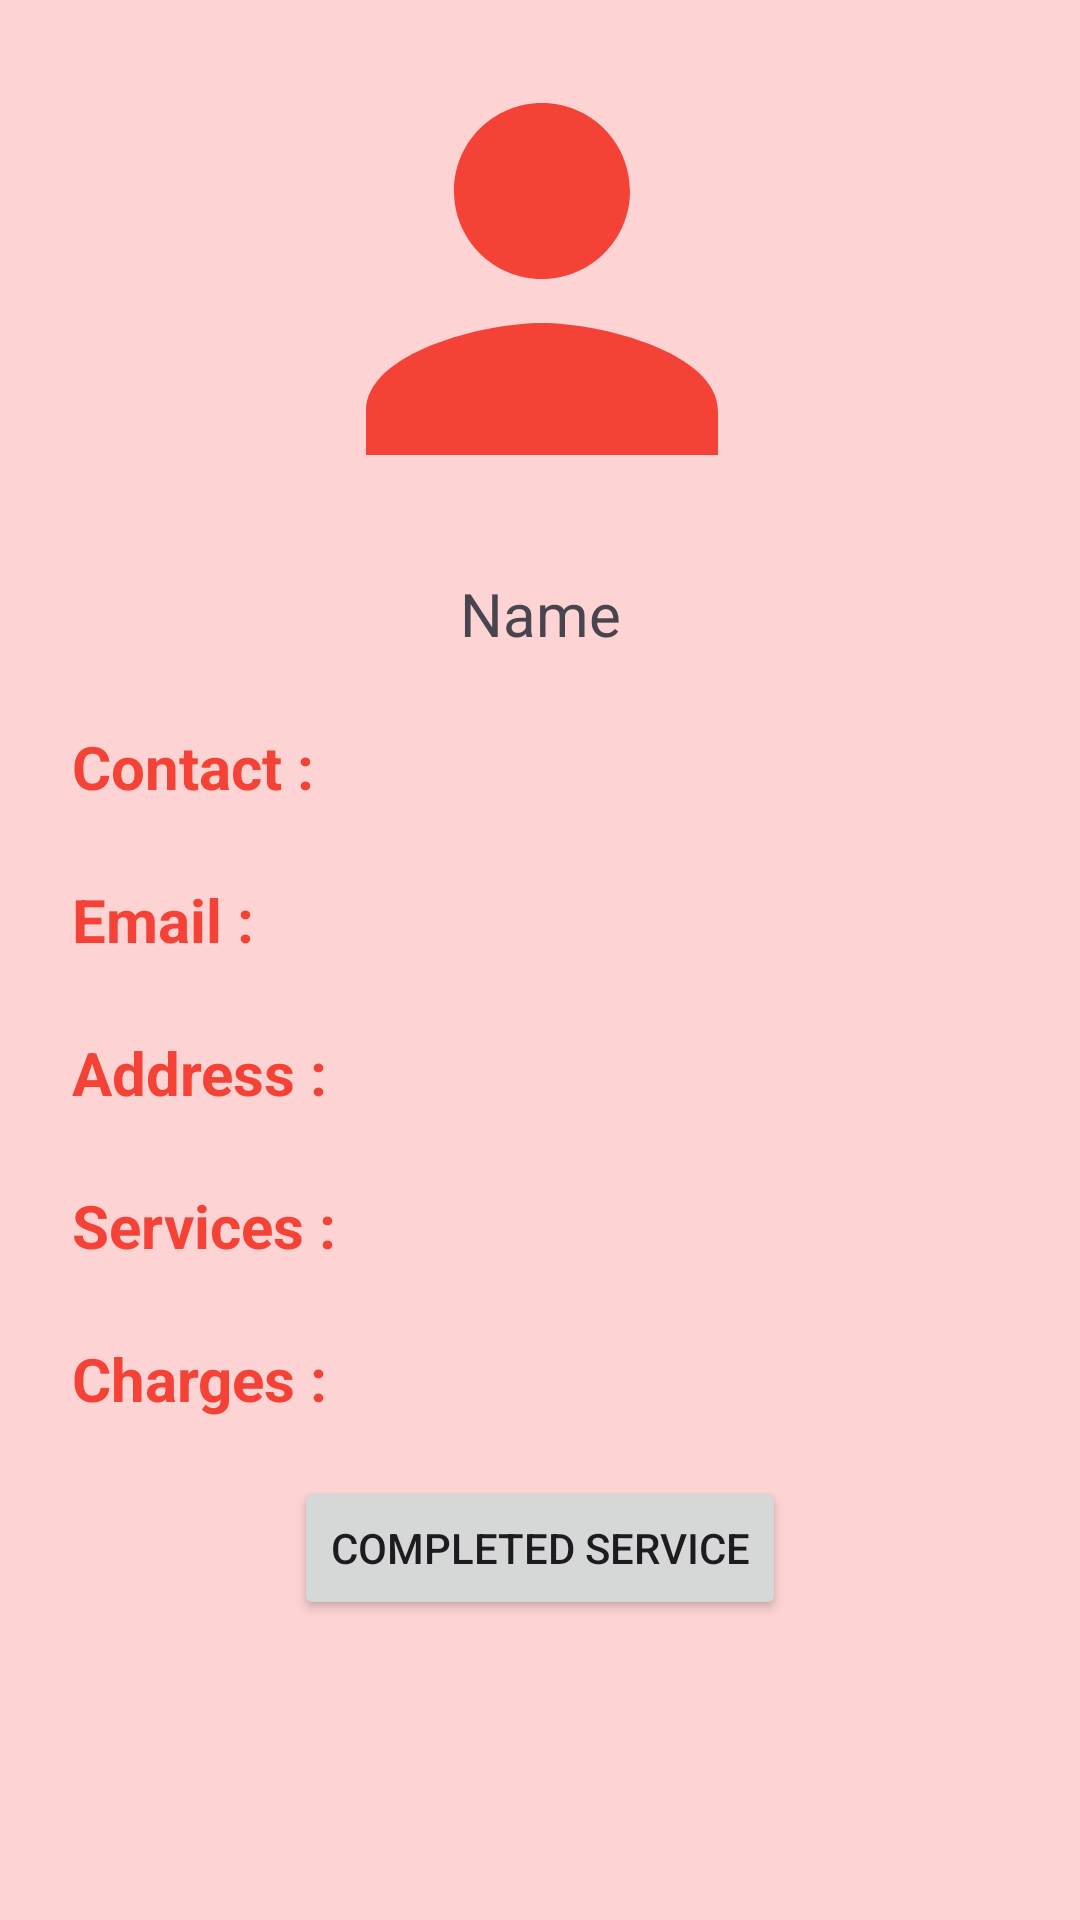

Reconstruct the res/layout file that produces this screen, plus the resources it refers to.
<!-- AndroidManifest.xml: application theme Base.Theme.FixIt -->
<!-- res/layout/activity_pending_spdetails.xml -->
<?xml version="1.0" encoding="utf-8"?>
<androidx.constraintlayout.widget.ConstraintLayout xmlns:android="http://schemas.android.com/apk/res/android"
    xmlns:app="http://schemas.android.com/apk/res-auto"
    xmlns:tools="http://schemas.android.com/tools"
    android:id="@+id/main"
    android:layout_width="match_parent"
    android:layout_height="match_parent"
    android:background="#FDD3D3"
    tools:context=".PendingSPDetailsActivity">

    <ImageView
        android:id="@+id/profileImage"
        android:layout_width="413dp"
        android:layout_height="176dp"
        android:layout_marginLeft="5dp"
        android:layout_marginTop="5dp"
        android:layout_marginRight="5dp"
        app:layout_constraintEnd_toEndOf="parent"
        app:layout_constraintStart_toStartOf="parent"
        app:layout_constraintTop_toTopOf="parent"
        app:srcCompat="@drawable/nameicon" />

    <TextView
        android:id="@+id/name"
        android:layout_width="wrap_content"
        android:layout_height="wrap_content"
        android:layout_marginTop="10dp"
        android:text="Name"
        android:textSize="20sp"
        app:layout_constraintEnd_toEndOf="parent"
        app:layout_constraintStart_toStartOf="parent"
        app:layout_constraintTop_toBottomOf="@+id/profileImage" />


    <TextView
        android:id="@+id/textView18"
        android:layout_width="wrap_content"
        android:layout_height="wrap_content"
        android:layout_marginStart="24dp"
        android:layout_marginTop="24dp"
        android:text="Contact :"
        android:textColor="@color/orange"
        android:textSize="20sp"
        android:textStyle="bold"
        app:layout_constraintStart_toStartOf="parent"
        app:layout_constraintTop_toBottomOf="@+id/name" />

    <TextView
        android:id="@+id/contact"
        android:layout_width="wrap_content"
        android:layout_height="wrap_content"
        android:layout_marginStart="18dp"
        android:layout_marginTop="24dp"
        android:text=""
        android:textSize="20sp"
        app:layout_constraintStart_toEndOf="@+id/textView18"
        app:layout_constraintTop_toBottomOf="@+id/name" />

    <TextView
        android:id="@+id/textView20"
        android:layout_width="wrap_content"
        android:layout_height="wrap_content"
        android:layout_marginStart="24dp"
        android:layout_marginTop="24dp"
        android:text="Email :"
        android:textColor="@color/orange"
        android:textSize="20sp"
        android:textStyle="bold"
        app:layout_constraintStart_toStartOf="parent"
        app:layout_constraintTop_toBottomOf="@+id/textView18" />

    <TextView
        android:id="@+id/email"
        android:layout_width="wrap_content"
        android:layout_height="wrap_content"
        android:layout_marginStart="38dp"
        android:layout_marginTop="24dp"
        android:text=""
        android:textSize="20sp"
        app:layout_constraintStart_toEndOf="@+id/textView20"
        app:layout_constraintTop_toBottomOf="@+id/contact" />

    <TextView
        android:id="@+id/textView22"
        android:layout_width="wrap_content"
        android:layout_height="wrap_content"
        android:layout_marginStart="24dp"
        android:layout_marginTop="24dp"
        android:text="Address :"
        android:textColor="@color/orange"
        android:textSize="20sp"
        android:textStyle="bold"
        app:layout_constraintStart_toStartOf="parent"
        app:layout_constraintTop_toBottomOf="@+id/textView20" />

    <TextView
        android:id="@+id/city"
        android:layout_width="wrap_content"
        android:layout_height="wrap_content"
        android:layout_marginStart="18dp"
        android:layout_marginTop="23dp"
        android:text=""
        android:textSize="20sp"
        app:layout_constraintStart_toEndOf="@+id/textView22"
        app:layout_constraintTop_toBottomOf="@+id/email" />

    <TextView
        android:id="@+id/textView26"
        android:layout_width="wrap_content"
        android:layout_height="wrap_content"
        android:layout_marginStart="24dp"
        android:layout_marginTop="24dp"
        android:text="Services :"
        android:textColor="@color/orange"
        android:textSize="20sp"
        android:textStyle="bold"
        app:layout_constraintStart_toStartOf="parent"
        app:layout_constraintTop_toBottomOf="@+id/textView22" />

    <TextView
        android:id="@+id/services"
        android:layout_width="wrap_content"
        android:layout_height="wrap_content"
        android:layout_marginLeft="20dp"
        android:layout_marginTop="24dp"
        android:text=""
        android:textSize="20sp"
        app:layout_constraintLeft_toRightOf="@id/textView26"
        app:layout_constraintTop_toBottomOf="@id/city" />

    <TextView
        android:id="@+id/textView28"
        android:layout_width="wrap_content"
        android:layout_height="wrap_content"
        android:layout_marginStart="24dp"
        android:layout_marginTop="24dp"
        android:text="Charges :"
        android:textColor="@color/orange"
        android:textSize="20sp"
        android:textStyle="bold"
        app:layout_constraintStart_toStartOf="parent"
        app:layout_constraintTop_toBottomOf="@+id/textView26" />

    <TextView
        android:id="@+id/charges"
        android:layout_width="wrap_content"
        android:layout_height="wrap_content"
        android:layout_marginLeft="20dp"
        android:layout_marginTop="24dp"
        android:text=""
        android:textSize="20sp"
        app:layout_constraintLeft_toRightOf="@id/textView28"
        app:layout_constraintTop_toBottomOf="@id/services" />

    <Button
        android:id="@+id/completedService"
        android:layout_width="wrap_content"
        android:layout_height="wrap_content"
        android:layout_marginBottom="100dp"
        android:text="Completed Service"
        app:layout_constraintBottom_toBottomOf="parent"
        app:layout_constraintEnd_toEndOf="parent"
        app:layout_constraintStart_toStartOf="parent" />
</androidx.constraintlayout.widget.ConstraintLayout>
<!-- resources referenced by this layout -->
<resources>
  <color name="orange">#F44336</color>
  <!-- drawable nameicon (drawable) -->
  <vector xmlns:android="http://schemas.android.com/apk/res/android" android:height="24dp" android:tint="#F44336" android:viewportHeight="24" android:viewportWidth="24" android:width="24dp">
        
      <path android:fillColor="@android:color/white" android:pathData="M12,12c2.21,0 4,-1.79 4,-4s-1.79,-4 -4,-4 -4,1.79 -4,4 1.79,4 4,4zM12,14c-2.67,0 -8,1.34 -8,4v2h16v-2c0,-2.66 -5.33,-4 -8,-4z"/>
      
  </vector>
  <style name="Base.Theme.FixIt" parent="Theme.Material3.DayNight">
          
          
          
          <item name="colorPrimary" type="color">@color/orange</item>
          
          <item name="colorPrimaryVariant" type="color">@color/green</item>
          <item name="colorOnPrimary" type="color">@color/white</item> 
  
      </style>
  <color name="green">#4CAF50</color>
  <color name="white">#FFFFFFFF</color>
</resources>
